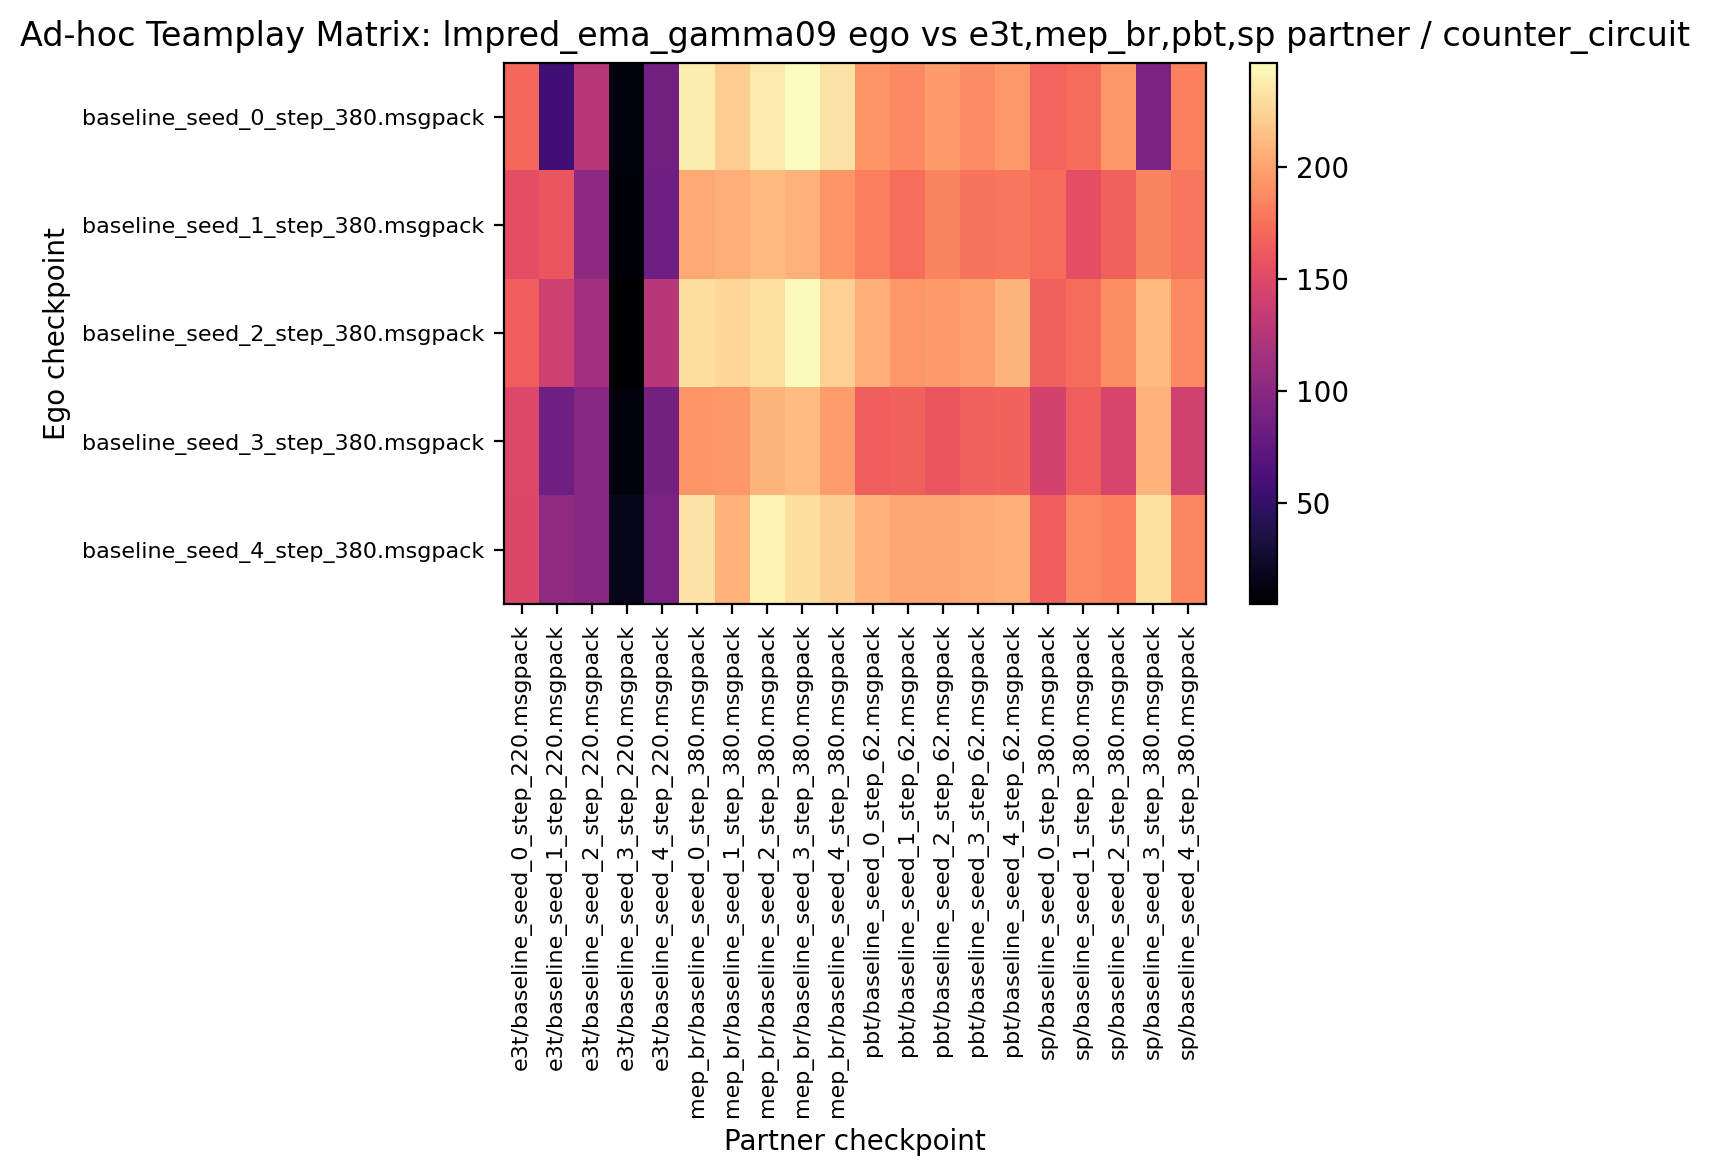

The table this chart was drawn from, first rows:
170.312500, 56.718750, 127.187500, 12.187500, 86.250000, 237.968750, 221.718750, 236.406250, 246.562500, 232.968750, 193.125000, 187.500000, 196.250000, 188.281250, 195.000000, 168.593750, 172.656250, 194.218750, 91.406250, 183.125000
154.8, 159.4, 102.7, 9.062, 85, 203.1, 206.1, 212.5, 207, 193, 182.3, 173.1, 184.5, 176.1, 177.8, 172.7, 154.5, 167.2, 185.2, 177.8
164.8, 140.6, 114.7, 5.156, 126.9, 231.2, 226.6, 232, 243.8, 223.3, 205.5, 194.1, 196.6, 198, 208.9, 166.2, 172.2, 189.1, 211.7, 187.2
148.9, 85.16, 99.06, 11.09, 88.12, 193.6, 194.5, 209.5, 213.3, 197.5, 164.7, 166.9, 159.7, 166.2, 168.3, 143.3, 164.5, 146.1, 208.8, 141.9
147.8, 104.1, 98.75, 16.72, 90.47, 233.1, 208, 241.1, 231.4, 222.5, 208.1, 202.2, 201.9, 203.6, 206.1, 164.8, 187.3, 181.7, 232.2, 185.6
